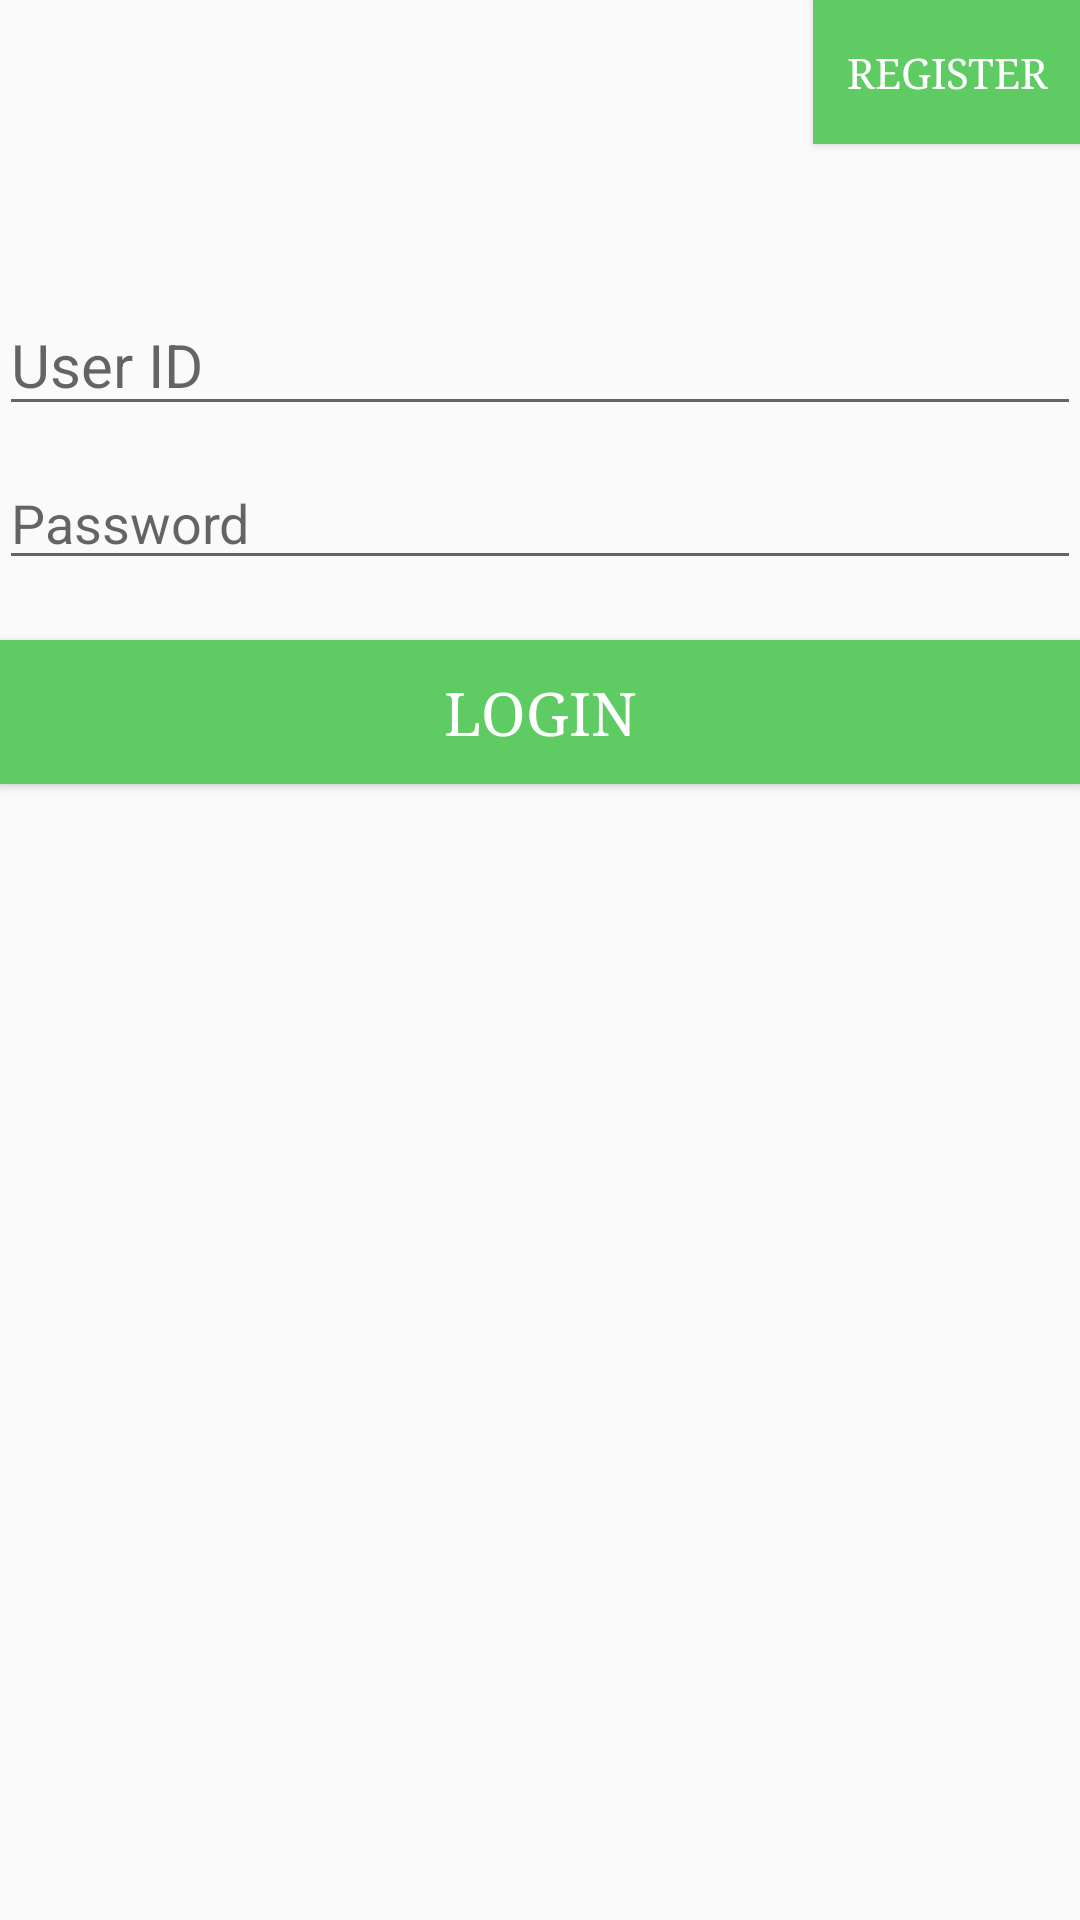

Here is an Android app screen rendered from its layout file. Give the layout XML and the strings, colors and styles it references.
<!-- AndroidManifest.xml: application theme AppTheme -->
<!-- res/layout/activity_login.xml -->
<?xml version="1.0" encoding="utf-8"?>

<RelativeLayout xmlns:android="http://schemas.android.com/apk/res/android"
    xmlns:tools="http://schemas.android.com/tools"
    android:layout_width="match_parent"
    android:layout_height="match_parent"
    android:paddingBottom="@dimen/activity_vertical_margin"
    android:paddingLeft="@dimen/activity_horizontal_margin"
    android:paddingRight="@dimen/activity_horizontal_margin"
    android:paddingTop="@dimen/activity_vertical_margin"
    tools:context="com.example.zainasghar.recyclerview.Activities.LoginActivity">




    <Button
        style="?android:attr/buttonStyleSmall"
        android:layout_width="wrap_content"
        android:layout_height="wrap_content"
        android:text="   Register   "
        android:id="@+id/login_registerbtn"
        android:layout_alignParentTop="true"
        android:layout_alignParentRight="true"
        android:layout_alignParentEnd="true"
        android:background="@color/theamColor"
        android:fontFamily="serif"
        android:textColor="@color/splash"
        />
    <EditText
        android:layout_width="match_parent"
        android:layout_height="wrap_content"
        android:hint="@string/login_userid"
        android:textSize="20sp"
        android:id="@+id/login_userid"
        android:layout_below="@id/login_registerbtn"
        android:layout_marginTop="50dp"

        />

    <EditText
        android:layout_width="match_parent"
        android:layout_height="wrap_content"
        android:inputType="textPassword"
        android:hint="@string/login_password"
        android:id="@+id/login_password"
        android:layout_marginTop="10dp"
        android:layout_below="@+id/login_userid"

         />

    <Button
        android:layout_width="match_parent"
        android:layout_height="wrap_content"
        android:text="Login"
        android:id="@+id/login_btn"
        android:layout_below="@id/login_password"
        android:background="@color/theamColor"
        android:fontFamily="serif"
        android:textColor="@color/splash"
        android:textSize="20dp"
        android:layout_marginTop="20dp"

        />

    <TextView
        android:layout_width="wrap_content"
        android:layout_height="50dp"
        android:text=""
        android:id="@+id/incorect_attampt_view"
        android:layout_below="@+id/login_btn"
        android:layout_centerHorizontal="true"
        android:layout_marginTop="35dp"
        android:textSize="16sp"


        />




</RelativeLayout>
<!-- resources referenced by this layout -->
<resources>
  <color name="splash">#ffffff</color>
  <color name="theamColor">#5ecc62</color>
  <string name="login_password">Password</string>
  <string name="login_userid">User ID</string>
  <style name="AppTheme" parent="Theme.AppCompat.Light.DarkActionBar">
          
          <item name="colorPrimary">@color/theamColor</item>
          <item name="colorPrimaryDark">@color/theamColor2</item>
          <item name="colorAccent">@color/colorAccent</item>
      </style>
  <color name="theamColor2">#00ad45</color>
  <color name="colorAccent">#FF4081</color>
</resources>
